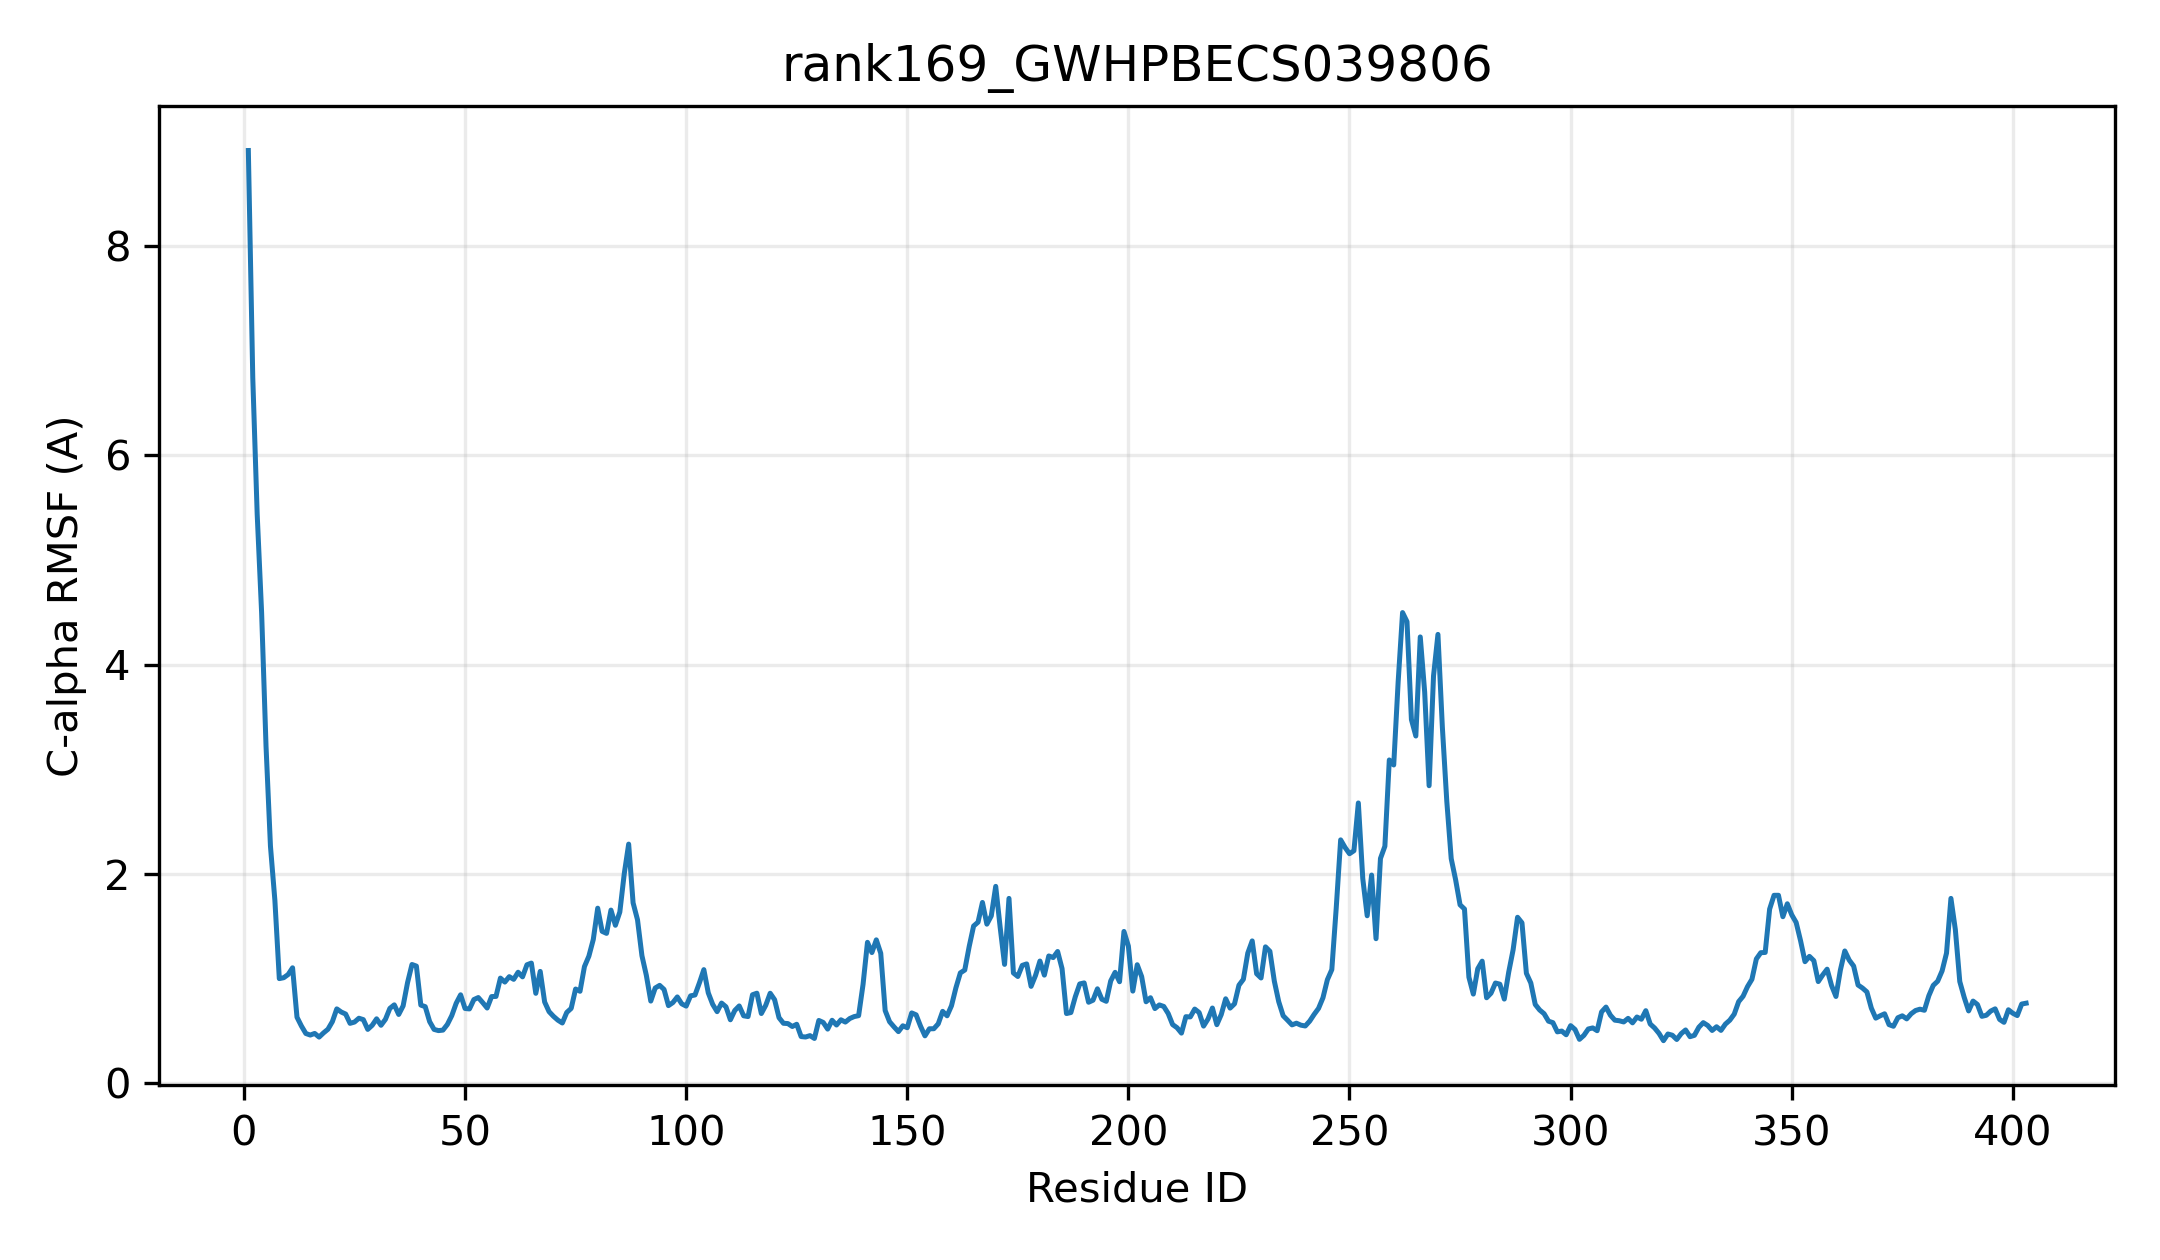

The table this chart was drawn from, first rows:
resid, resname, ca_rmsf_A
1, MET, 8.913
2, ASP, 6.742
3, GLY, 5.437
4, VAL, 4.498
5, HIS, 3.219
6, SER, 2.266
7, PRO, 1.749
8, PRO, 1.001
9, GLU, 1.01
10, SER, 1.04
11, GLY, 1.104
12, ALA, 0.6319
13, VAL, 0.5478
14, VAL, 0.4765
15, VAL, 0.4614
16, MET, 0.4769
17, VAL, 0.442
18, PRO, 0.4821
19, LEU, 0.5171
20, PRO, 0.5896
21, ALA, 0.7117
22, GLN, 0.6816
23, GLY, 0.6621
24, HIS, 0.5734
25, LEU, 0.5856
26, ASN, 0.6222
27, GLN, 0.6087
28, MET, 0.5157
29, LEU, 0.5545
30, HIS, 0.6165
31, PHE, 0.5549
32, SER, 0.6118
33, ARG, 0.7162
34, LEU, 0.7502
35, VAL, 0.6582
36, SER, 0.7402
37, ALA, 0.9624
38, LYS, 1.136
39, GLY, 1.12
40, ILE, 0.7475
41, PRO, 0.7327
42, VAL, 0.5894
43, HIS, 0.5153
44, TYR, 0.5039
45, ILE, 0.5087
46, GLY, 0.5624
47, SER, 0.6471
48, ALA, 0.7651
49, THR, 0.8462
50, HIS, 0.7153
51, ASN, 0.7109
52, ARG, 0.8006
53, GLN, 0.8197
54, ALA, 0.7714
55, LYS, 0.7197
56, HIS, 0.8291
57, ARG, 0.8305
58, VAL, 1.006
59, HIS, 0.9677
60, GLY, 1.019
... 343 more rows
